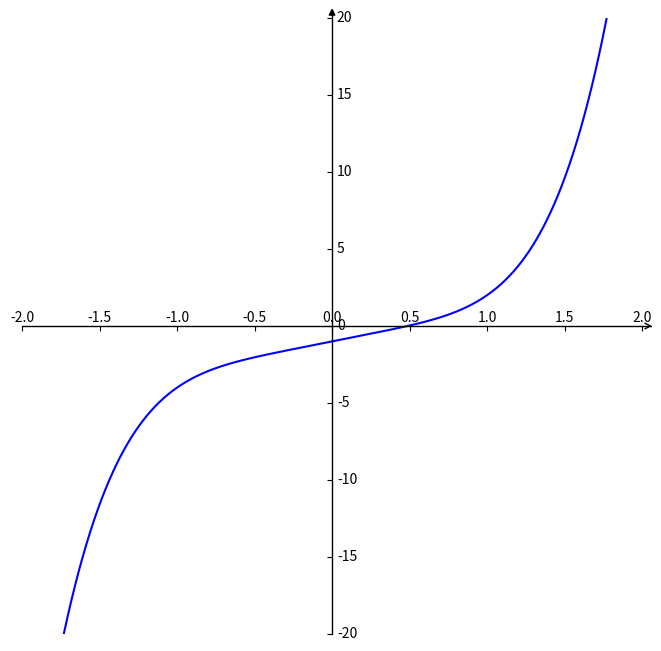

The script that saved this image:
import matplotlib.pyplot as plt  #导入matplotlib库
import numpy as np  #导入numpy库
import mpl_toolkits.axisartist as axisartist

#创建画布
fig = plt.figure(figsize=(8, 8))
#使用axisartist.Subplot方法创建一个绘图区对象ax
ax = axisartist.Subplot(fig, 111)
#将绘图区对象添加到画布中
fig.add_axes(ax)

# 通过set_visible方法设置绘图区所有坐标轴隐藏
ax.axis[:].set_visible(False)
# ax.new_floating_axis代表添加新的坐标轴,new_floating_axis(0,0)第一个0代表平行直线，第二个0代表该直线经过0点
ax.axis["x"] = ax.new_floating_axis(0,0)
# 给x坐标轴加上箭头 空心箭头
ax.axis["x"].set_axisline_style("->", size = 1.0)
# 添加y坐标轴，且加上箭头 new_floating_axis(1,0)代表竖直曲线且经过0点
ax.axis["y"] = ax.new_floating_axis(1,0)
# 实心箭头
ax.axis["y"].set_axisline_style("-|>", size = 1.0)
# 设置x、y轴上刻度显示方向
ax.axis["x"].set_axis_direction("top")
ax.axis["y"].set_axis_direction("right")

#生成x步长为0.1的列表数据
# x = np.arange(-15,15,0.1)
x = np.linspace(-2, 2, 1000)
#y数据
y=np.power(x, 5) + 2 * x -1

#设置x、y坐标轴的范围
plt.xlim(-2,2)
plt.ylim(-20,20)
#绘制图形
plt.plot(x,y, c='b')

plt.show()
